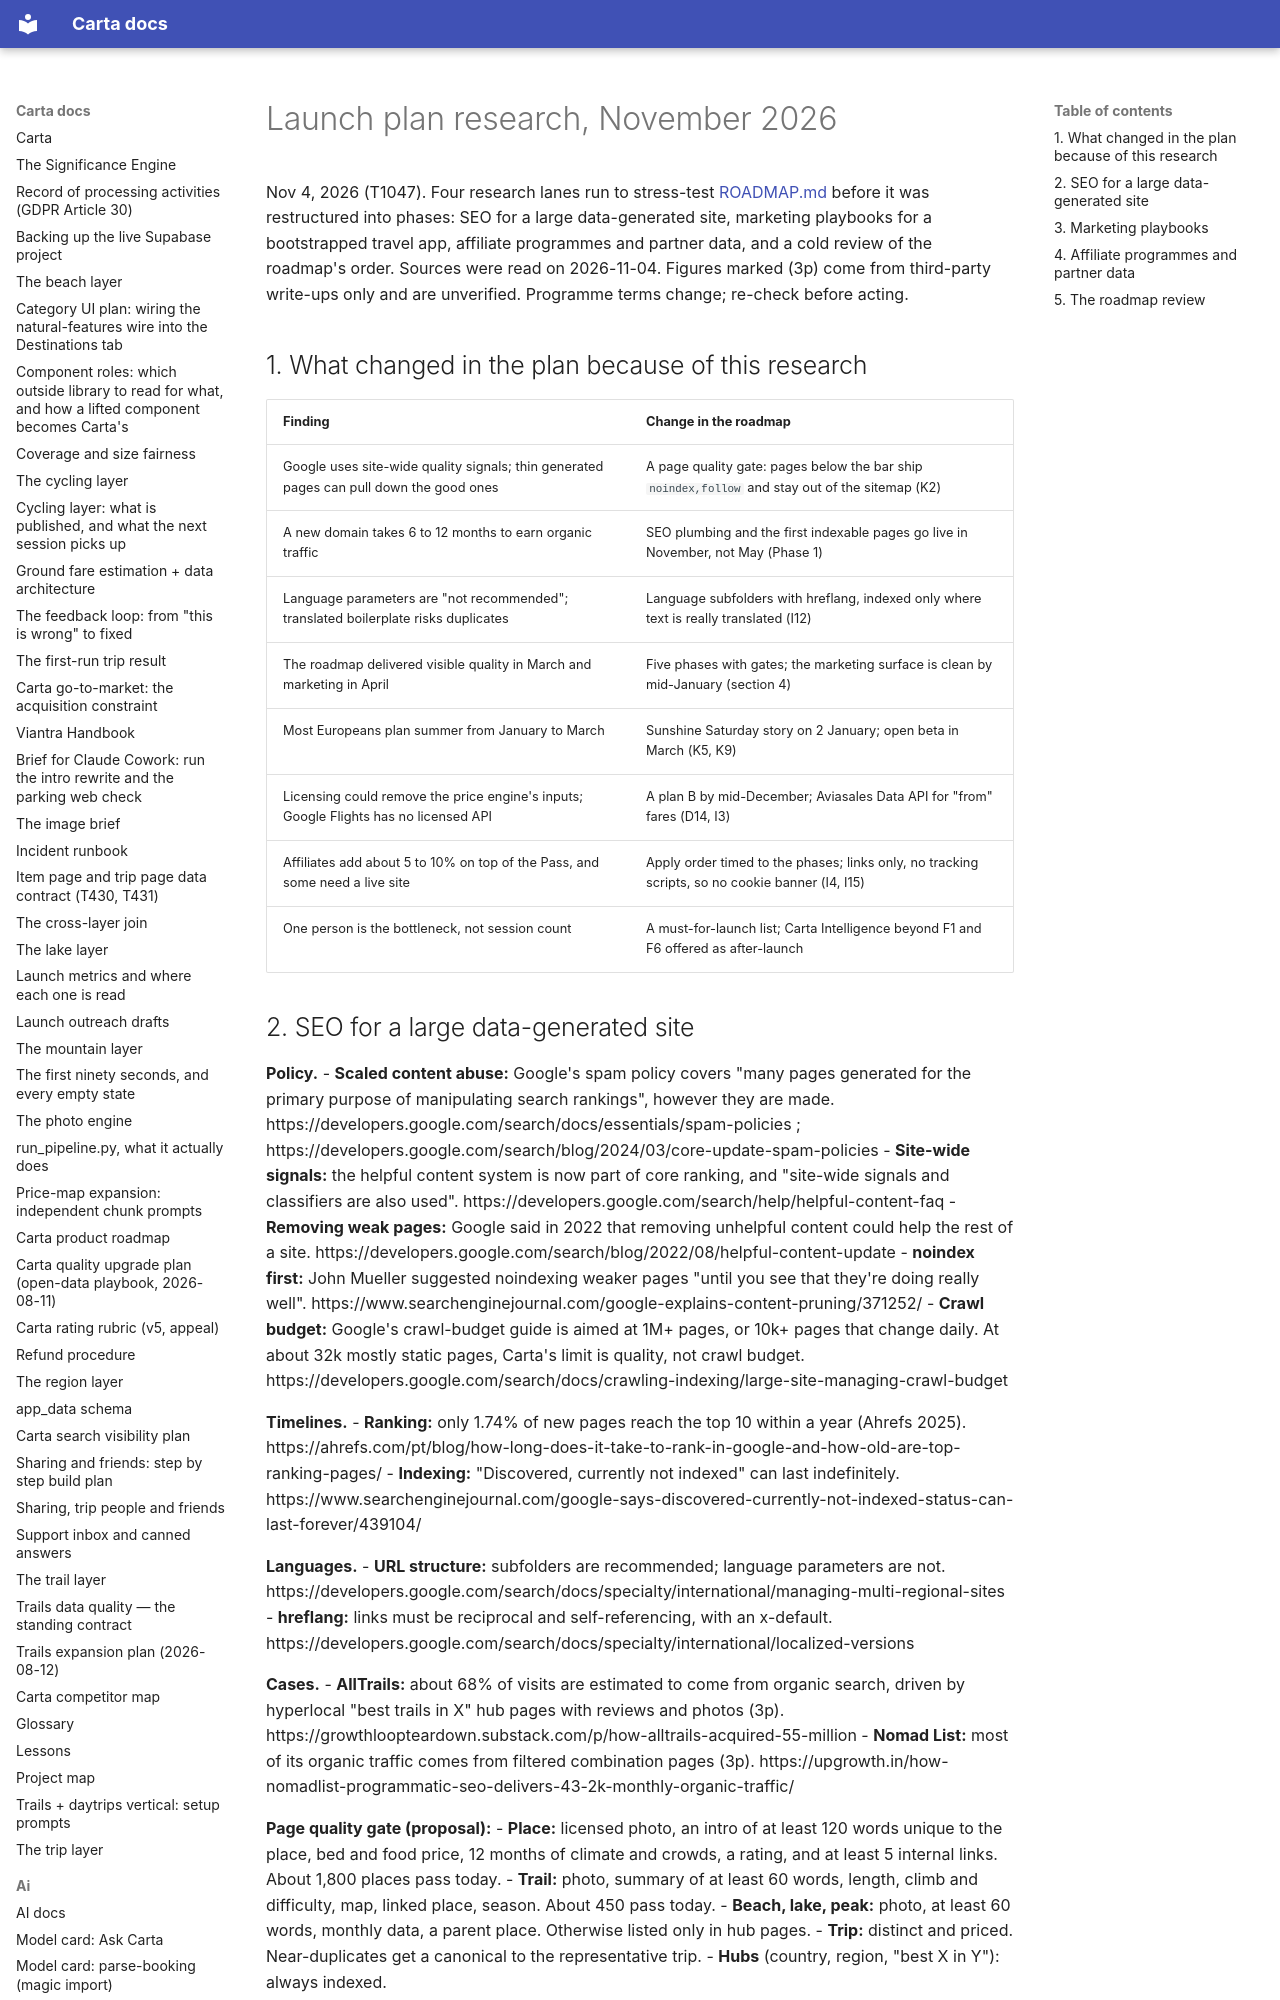

repository: basvn123/carta-travel-app · page: research/2026-11-launch-plan-research/index.html · generator: mkdocs

# Launch plan research, November 2026

Nov 4, 2026 (T1047). Four research lanes run to stress-test [ROADMAP.md](../../ROADMAP.md) before it was restructured into phases: SEO for a large data-generated site, marketing playbooks for a bootstrapped travel app, affiliate programmes and partner data, and a cold review of the roadmap's order. Sources were read on 2026-11-04. Figures marked (3p) come from third-party write-ups only and are unverified. Programme terms change; re-check before acting.

## 1. What changed in the plan because of this research

| Finding | Change in the roadmap |
|---|---|
| Google uses site-wide quality signals; thin generated pages can pull down the good ones | A page quality gate: pages below the bar ship `noindex,follow` and stay out of the sitemap (K2) |
| A new domain takes 6 to 12 months to earn organic traffic | SEO plumbing and the first indexable pages go live in November, not May (Phase 1) |
| Language parameters are "not recommended"; translated boilerplate risks duplicates | Language subfolders with hreflang, indexed only where text is really translated (I12) |
| The roadmap delivered visible quality in March and marketing in April | Five phases with gates; the marketing surface is clean by mid-January (section 4) |
| Most Europeans plan summer from January to March | Sunshine Saturday story on 2 January; open beta in March (K5, K9) |
| Licensing could remove the price engine's inputs; Google Flights has no licensed API | A plan B by mid-December; Aviasales Data API for "from" fares (D14, I3) |
| Affiliates add about 5 to 10% on top of the Pass, and some need a live site | Apply order timed to the phases; links only, no tracking scripts, so no cookie banner (I4, I15) |
| One person is the bottleneck, not session count | A must-for-launch list; Carta Intelligence beyond F1 and F6 offered as after-launch |
